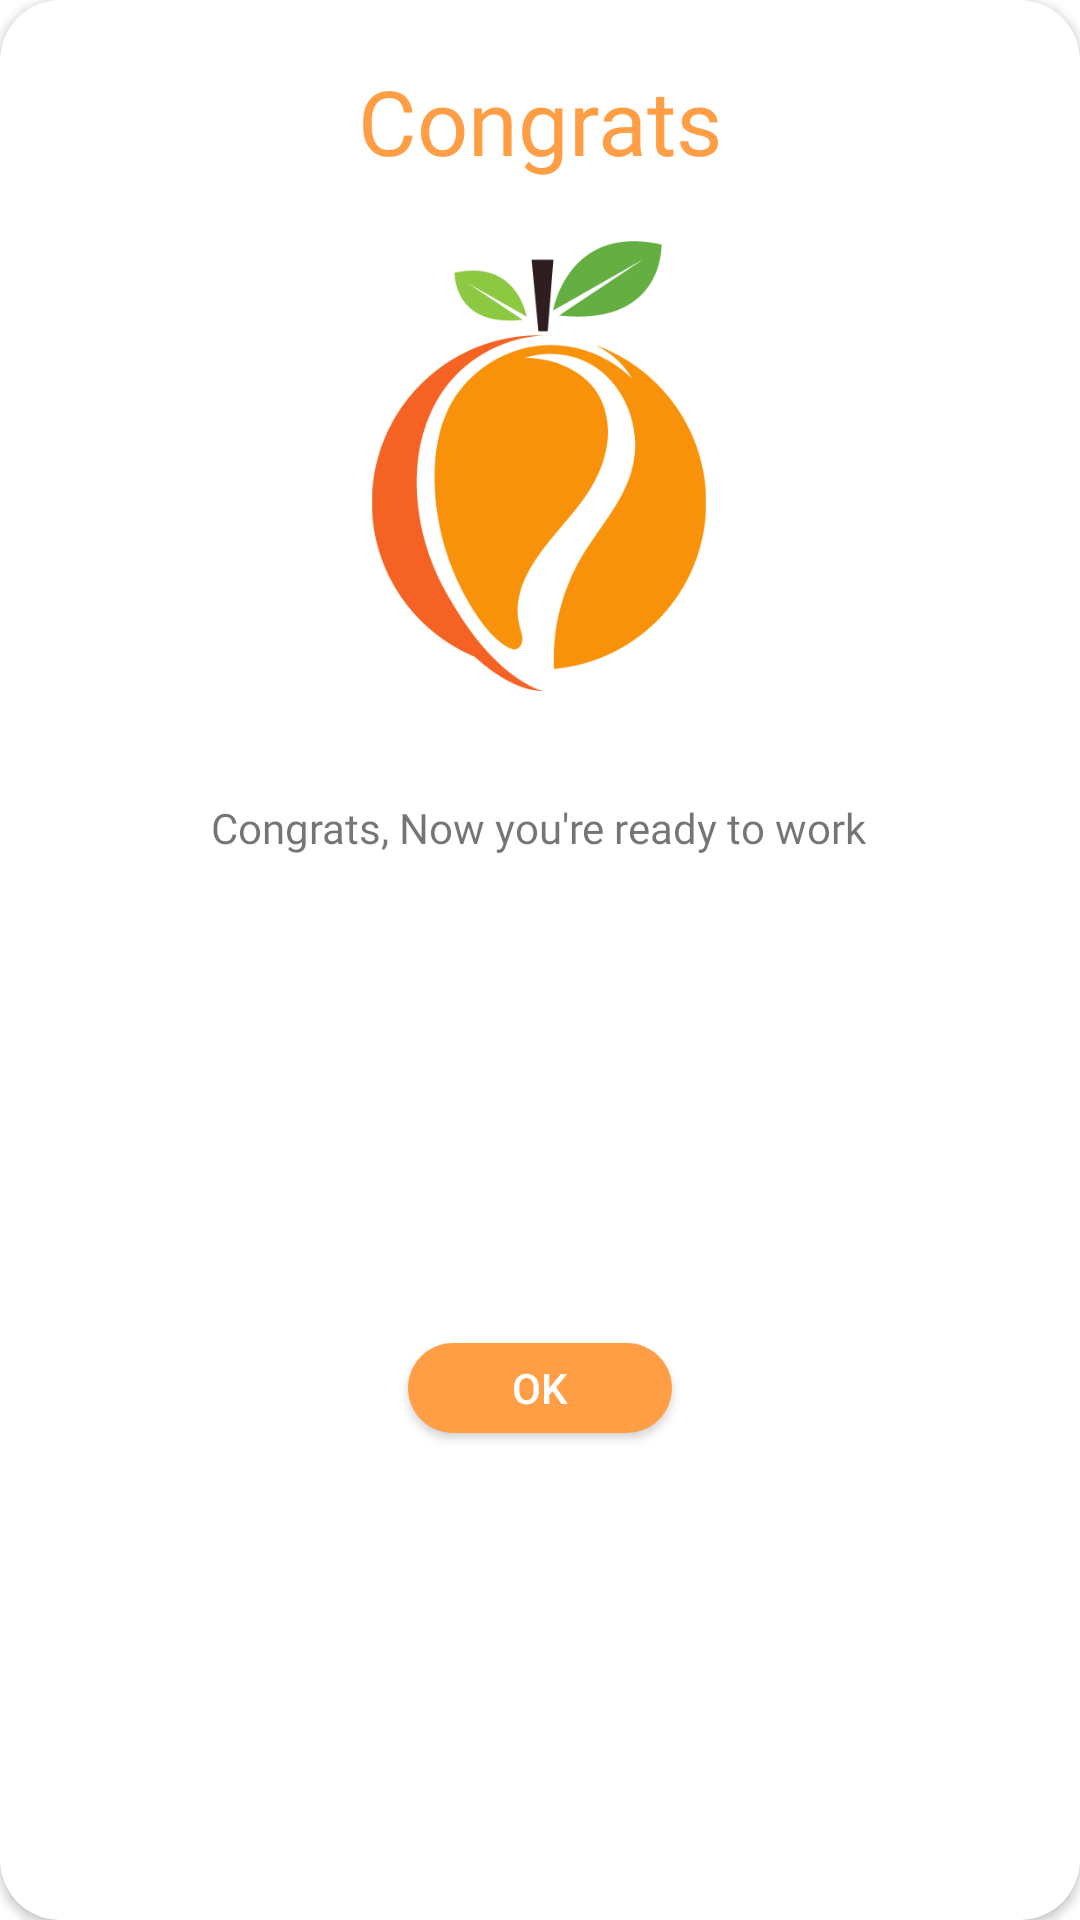

Produce the Android XML layout that renders to this screen, including the resource entries it uses.
<!-- AndroidManifest.xml: application theme Theme.Fruitzzz -->
<!-- res/layout/congrats_pop.xml -->
<?xml version="1.0" encoding="utf-8"?>
<androidx.constraintlayout.widget.ConstraintLayout xmlns:android="http://schemas.android.com/apk/res/android"
    xmlns:tools="http://schemas.android.com/tools"
    android:layout_width="300dp"
    android:layout_height="wrap_content"
    xmlns:app="http://schemas.android.com/apk/res-auto">

    <androidx.cardview.widget.CardView
        android:layout_width="match_parent"
        android:layout_height="match_parent"
        app:cardCornerRadius="20dp">

        <androidx.constraintlayout.widget.ConstraintLayout
            android:layout_width="match_parent"
            android:layout_height="match_parent">

            <TextView
                android:id="@+id/status"
                android:fontFamily="@font/nunito_extra_bold"
                android:textColor="@color/orange"
                android:textSize="30dp"
                android:layout_width="wrap_content"
                android:layout_height="wrap_content"
                android:layout_marginTop="20dp"
                android:text="Congrats"
                app:layout_constraintEnd_toEndOf="parent"
                app:layout_constraintStart_toStartOf="parent"
                app:layout_constraintTop_toTopOf="parent"
                tools:ignore="MissingConstraints" />

            <ImageView
                android:id="@+id/logo"
                android:layout_width="150dp"
                android:layout_height="150dp"
                android:layout_marginTop="20dp"
                android:src="@drawable/logoo"
                app:layout_constraintBottom_toBottomOf="parent"
                app:layout_constraintEnd_toEndOf="parent"
                app:layout_constraintHorizontal_bias="0.498"
                app:layout_constraintStart_toStartOf="parent"
                app:layout_constraintTop_toBottomOf="@+id/status"
                app:layout_constraintVertical_bias="0.0" />

            <TextView
                android:id="@+id/subtitle"
                android:layout_width="wrap_content"
                android:layout_height="wrap_content"
                android:text="Congrats, Now you're ready to work"
                android:fontFamily="@font/nunito_extra_bold"
                android:layout_marginTop="20dp"
                app:layout_constraintBottom_toBottomOf="parent"
                app:layout_constraintEnd_toEndOf="parent"
                app:layout_constraintHorizontal_bias="0.497"
                app:layout_constraintStart_toStartOf="parent"
                app:layout_constraintTop_toBottomOf="@+id/logo"
                app:layout_constraintVertical_bias="0.043" />

            <androidx.appcompat.widget.AppCompatButton
                android:id="@+id/pop_ok"
                android:background="@drawable/pop_btn"
                android:layout_marginVertical="20dp"
                android:layout_width="wrap_content"
                android:layout_height="30dp"
                app:layout_constraintBottom_toBottomOf="parent"
                app:layout_constraintEnd_toEndOf="parent"
                app:layout_constraintStart_toStartOf="parent"
                app:layout_constraintTop_toBottomOf="@+id/subtitle"
                android:text="OK"
                android:textColor="@color/white"
                tools:ignore="MissingConstraints" />


        </androidx.constraintlayout.widget.ConstraintLayout>
    </androidx.cardview.widget.CardView>

</androidx.constraintlayout.widget.ConstraintLayout>
<!-- resources referenced by this layout -->
<resources>
  <color name="orange">#FF9E45</color>
  <color name="white">#FFFFFFFF</color>
  <!-- drawable logoo: png bitmap (drawable-v24, 14485 bytes) -->
  <!-- drawable pop_btn (drawable) -->
  <?xml version="1.0" encoding="utf-8"?>
  <selector xmlns:android="http://schemas.android.com/apk/res/android">
  <item>
      <shape>
          <solid android:color="@color/orange"/>
          <corners android:radius="45dp"/>
      </shape>
  </item>
  </selector>
  <style name="Theme.Fruitzzz" parent="Theme.MaterialComponents.DayNight.NoActionBar">
          
          <item name="colorPrimary">@color/orange</item>
          <item name="colorPrimaryVariant">@color/background</item>
          <item name="colorOnPrimary">@color/white</item>
          
          <item name="colorSecondary">@color/teal_200</item>
          <item name="colorSecondaryVariant">@color/teal_700</item>
          <item name="colorOnSecondary">@color/black</item>
          
          <item name="android:statusBarColor" tools:targetApi="l">?attr/colorPrimaryVariant</item>
          
      </style>
  <color name="background">#EBEBEB</color>
  <color name="teal_200">#FF03DAC5</color>
  <color name="teal_700">#FF018786</color>
  <color name="black">#FF000000</color>
</resources>
